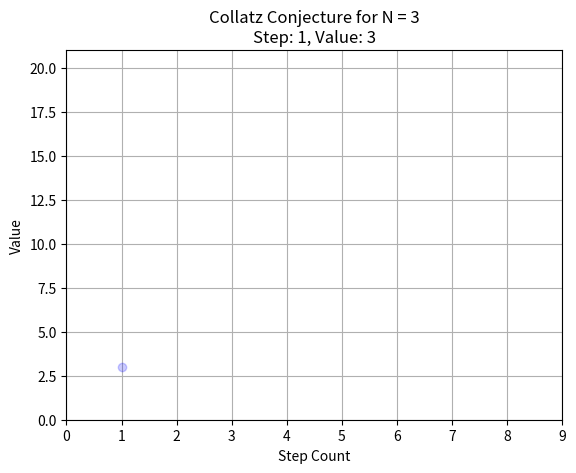
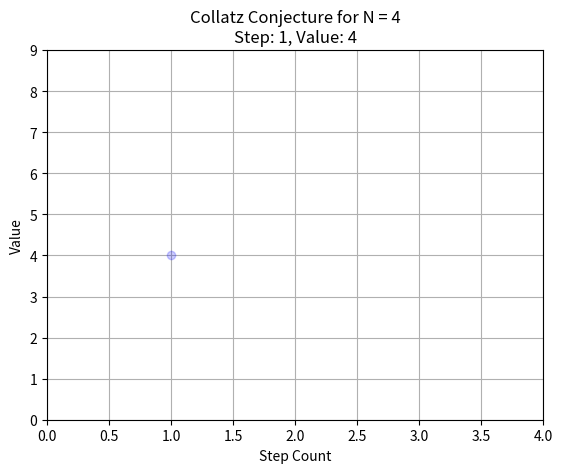
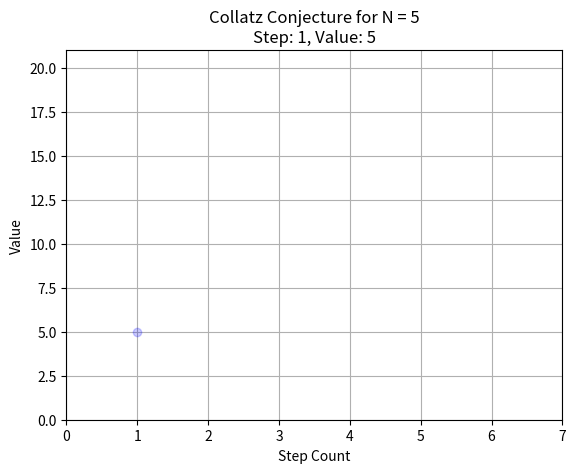

These charts were generated, in order, by the following Python code:

#TODO: rn every iteration is seperate window, combine them and the old
# ones should be with less opaque, so the current one is distinct

import matplotlib.pyplot as plt
from matplotlib.animation import FuncAnimation

def run_collatz_conjecture(step_value: int) -> int:
    """Performs a single step of the Collatz conjecture."""
    # if its 1, the process has ended for this step, but we let the main loop handle the stop
    if step_value == 1:
        return 1
    if step_value % 2 != 0:  # if it's odd -> 3n+1
        return 3 * step_value + 1
    else:  # if it's even -> n/2
        return int(step_value / 2)


# data generation
starting_value: int = 3
ending_value: int = 5  
curve: list[list[int]] = []
steps: list[list[int]] = []

current_value = starting_value
step_count = 1
i = 0

for x in range(starting_value, ending_value+1):

    current_value = x
    step_count = 1
    
    curve.append([current_value])
    steps.append([step_count])

    while current_value != 1:
        current_value = run_collatz_conjecture(current_value)
        step_count += 1
        curve[i].append(current_value)
        steps[i].append(step_count)

    i += 1

print(curve)
print(steps)


i = 0

# animation setup
for x in range(starting_value, ending_value+1):

    starting_value = x

    fig, ax = plt.subplots()
    ax.set_xlim(0, max(steps[i]) + 1)
    ax.set_ylim(0, max(curve[i]) + 5) # Add some padding to the y-axis
    ax.set_xlabel("Step Count")
    ax.set_ylabel("Value")
    ax.set_title(f"Collatz Conjecture for N = {starting_value}")
    ax.grid(True)

    line, = ax.plot([], [], marker='o', linestyle='-', color='b')

    def old_ones(): # just draw the old ones with less opaquenes to show the progress
        pass

    def update(frame):

        # set the data for the current step
        line.set_data(steps[i][:frame+1], curve[i][:frame+1])
        line.set_color((0, 0, 1, 0.2))
        # dynamically update the title
        current_step = steps[i][frame]
        current_value = curve[i][frame]
        ax.set_title(f"Collatz Conjecture for N = {starting_value}\nStep: {current_step}, Value: {current_value}")
        return line,

    ani = FuncAnimation(fig, update, frames=len(steps[i]), interval=50, blit=True, repeat=False)

    plt.show()

    i += 1

